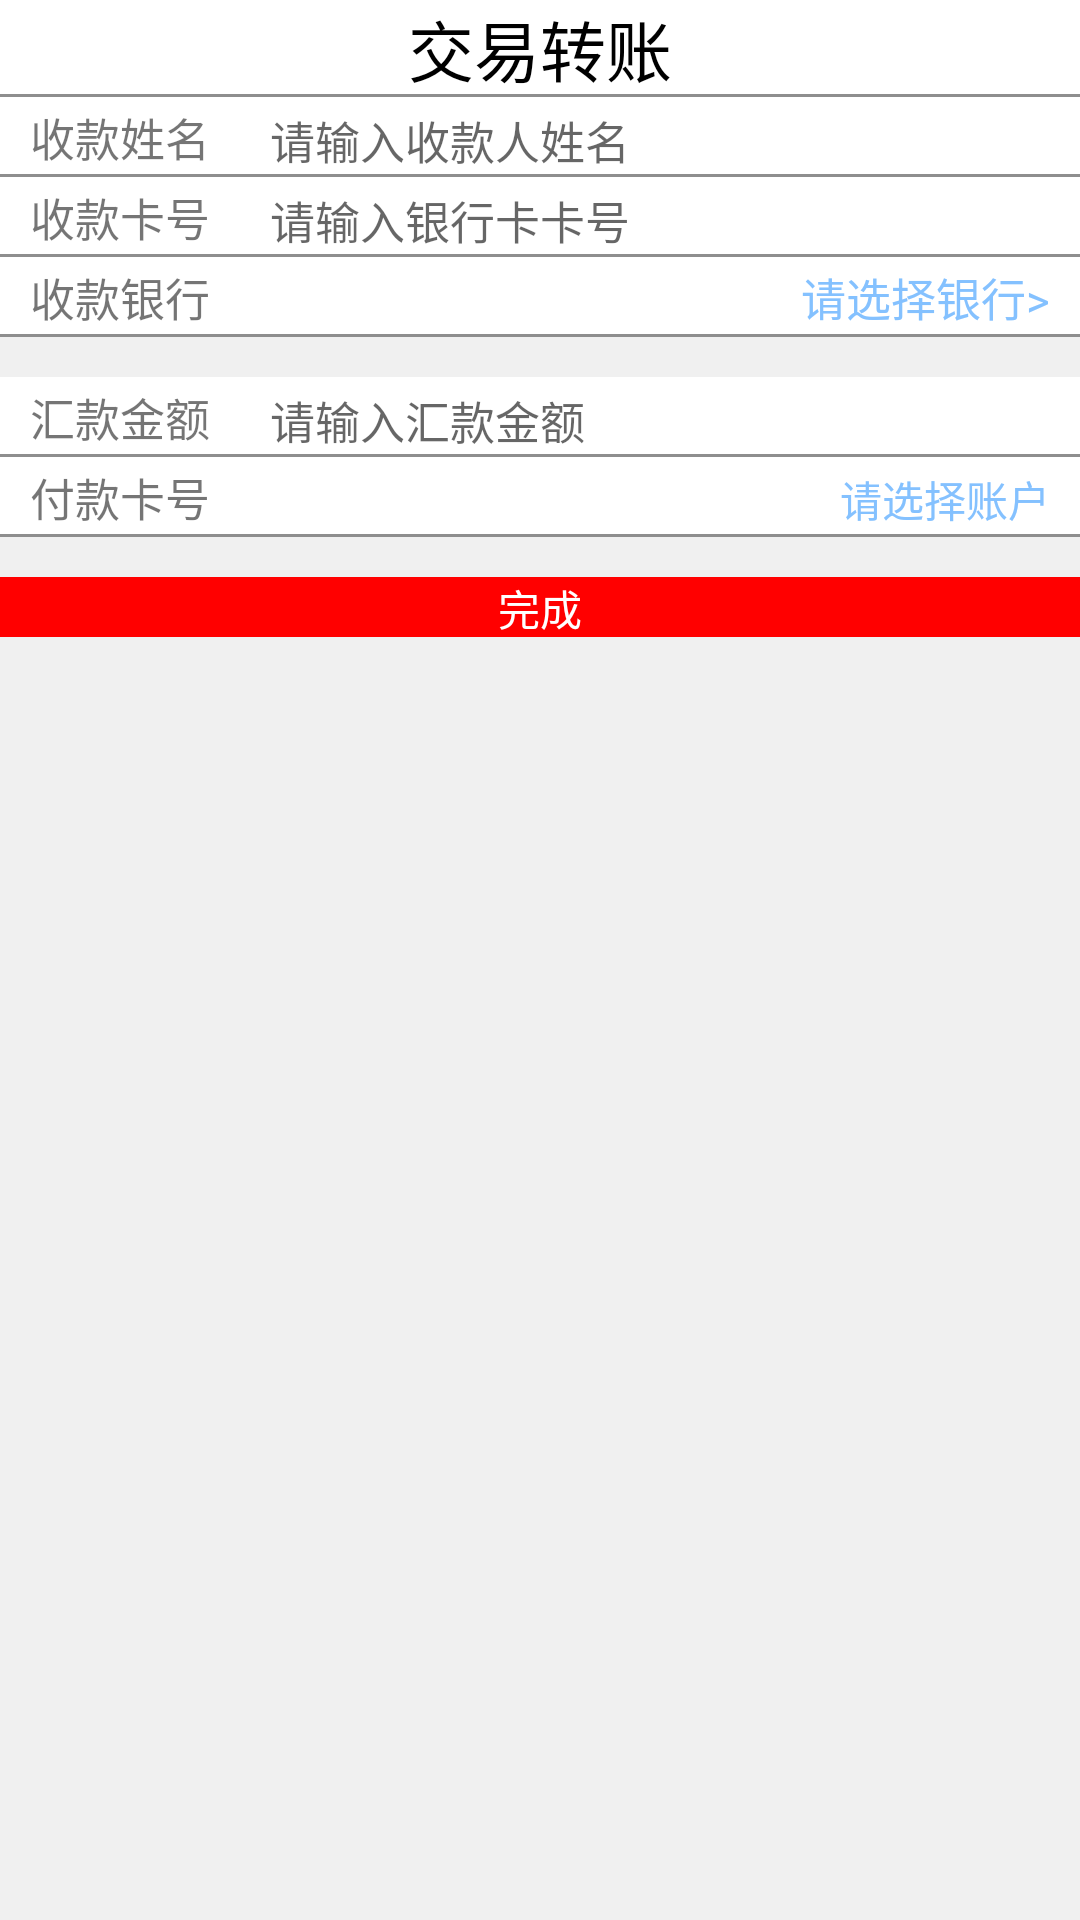

Write the Android layout XML for this screen, with the resource values it uses.
<!-- AndroidManifest.xml: application theme AppTheme -->
<!-- res/layout/activity_transfer_account.xml -->
<LinearLayout xmlns:android="http://schemas.android.com/apk/res/android"
    xmlns:tools="http://schemas.android.com/tools"
    android:layout_width="match_parent"
    android:layout_height="match_parent"
    android:orientation="vertical"
    android:background="#f0f0f0"
    tools:context=".TransferAccount">

    <TextView
        android:id="@+id/button"
        android:layout_width="match_parent"
        android:layout_height="wrap_content"
        android:gravity="center"
        android:text="交易转账"
        android:textColor="#000"
        android:textSize="22sp"
        android:background="@drawable/underline1" />

    <LinearLayout
        android:layout_width="fill_parent"
        android:layout_height="wrap_content"
        android:background="@drawable/underline1">

        <TextView
            android:layout_width="fill_parent"
            android:layout_height="80px"
            android:layout_weight="3"
            android:gravity="center_vertical|left"
            android:paddingLeft="10dip"
            android:text="收款姓名"
            android:textSize="15dp" />

        <EditText
            android:id="@+id/name"
            android:layout_width="fill_parent"
            android:layout_height="80px"
            android:layout_weight="1"
            android:hint="请输入收款人姓名"
            android:textColor="#84c1ff"
            android:background="@null"
            android:textSize="15dp" />
    </LinearLayout>

    <LinearLayout
        android:layout_width="fill_parent"
        android:layout_height="wrap_content"
        android:background="@drawable/underline1">

        <TextView
            android:layout_width="fill_parent"
            android:layout_height="80px"
            android:layout_weight="0.375"
            android:gravity="center_vertical|left"
            android:paddingLeft="10dip"
            android:text="收款卡号"
            android:textSize="15dp" />

        <EditText
            android:id="@+id/cardnumber"
            android:layout_width="fill_parent"
            android:layout_height="80px"
            android:layout_weight="0.1875"
            android:hint="请输入银行卡卡号"
            android:textColor="#84c1ff"
            android:background="@null"
            android:textSize="15dp" />

        <ImageView
            android:id="@+id/photograph"
            android:layout_width="fill_parent"
            android:layout_height="78px"
            android:layout_weight="0.4375"
            android:background="@drawable/xiangji"
            android:scaleType="centerCrop" />
    </LinearLayout>

    <LinearLayout
        android:layout_width="fill_parent"
        android:layout_height="wrap_content"
        android:background="@drawable/underline1">

        <TextView
            android:layout_width="fill_parent"
            android:layout_height="80px"
            android:layout_weight="3"
            android:gravity="center_vertical|left"
            android:paddingLeft="10dip"
            android:text="收款银行"
            android:textSize="15dp" />

        <TextView
            android:id="@+id/choicebank"
            android:layout_width="fill_parent"
            android:layout_height="80px"
            android:layout_weight="1"
            android:text="请选择银行>"
            android:gravity="center_vertical|right"
            android:paddingRight="10dip"
            android:textColor="#84c1ff"
            android:textSize="15dp" />
    </LinearLayout>

    <LinearLayout
        android:layout_width="fill_parent"
        android:layout_height="wrap_content"
        android:layout_marginTop="40px"
        android:background="@drawable/underline1">

        <TextView
            android:layout_width="fill_parent"
            android:layout_height="80px"
            android:layout_weight="3"
            android:gravity="center_vertical|left"
            android:paddingLeft="10dip"
            android:text="汇款金额"
            android:textSize="15dp" />

        <EditText
            android:id="@+id/money"
            android:layout_width="fill_parent"
            android:layout_height="80px"
            android:layout_weight="1"
            android:hint="请输入汇款金额"
            android:textColor="#84c1ff"
            android:background="@null"
            android:textSize="15dp" />
    </LinearLayout>

    <LinearLayout
        android:layout_width="fill_parent"
        android:layout_height="wrap_content"
        android:background="@drawable/underline1">

        <TextView
            android:layout_width="fill_parent"
            android:layout_height="80px"
            android:layout_weight="1"
            android:gravity="center_vertical|left"
            android:paddingLeft="10dip"
            android:text="付款卡号"
            android:textSize="15dp" />

        <TextView
            android:id="@+id/myaccount"
            android:layout_width="fill_parent"
            android:layout_height="80px"
            android:layout_weight="1"
            android:text=""
            android:textColor="#84c1ff"
            android:textSize="15dp" />

        <TextView
            android:id="@+id/balance"
            android:layout_width="fill_parent"
            android:layout_height="80px"
            android:layout_weight="1"
            android:text="请选择账户"
            android:gravity="center_vertical|right"
            android:paddingRight="10dip"
            android:textColor="#84c1ff" />
    </LinearLayout>

    <TextView
        android:id="@+id/button7"
        android:layout_width="match_parent"
        android:layout_height="60px"
        android:layout_gravity="center_horizontal"
        android:layout_marginTop="40px"
        android:gravity="center"
        android:text="完成"
        android:onClick="pay"
        android:textColor="#ffffff"
        android:background="#ff0000"/>

    <com.example.ceshi.PwdKeyboardView
        android:id="@+id/key_board"
        android:layout_width="match_parent"
        android:layout_height="wrap_content"
        android:layout_alignParentBottom="true"
        android:background="#919191"
        android:keepScreenOn="true"
        android:keyBackground="@drawable/selector_key_board"
        android:keyTextColor="@android:color/black"
        android:keyTextSize="26sp"
        android:shadowRadius="0"
        android:visibility="gone" />
</LinearLayout>
<!-- resources referenced by this layout -->
<resources>
  <!-- drawable underline1 (drawable) -->
  <?xml version="1.0" encoding="UTF-8"?>
  <layer-list xmlns:android="http://schemas.android.com/apk/res/android" >
      
      <item>
          <shape>
              <solid android:color="#8e8e8e" />
          </shape>
      </item>
      
      <item android:bottom="1dp"> 
          <shape>
              <solid android:color="#ffffff" />
          </shape>
      </item>
  </layer-list>
  <style name="AppTheme" parent="Theme.AppCompat.Light.NoActionBar">
          
          <item name="colorPrimary">@color/colorPrimary</item>
          <item name="colorPrimaryDark">@color/colorPrimaryDark</item>
          <item name="colorAccent">@color/colorAccent</item>
      </style>
  <color name="colorPrimary">#008577</color>
  <color name="colorPrimaryDark">#00574B</color>
  <color name="colorAccent">#D81B60</color>
</resources>
